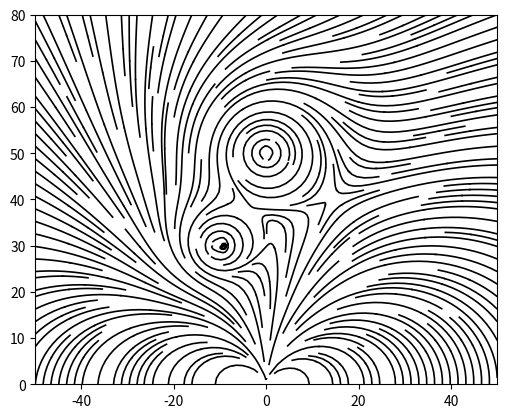

Reproduce this figure in Python.
##jungkunst21

##########################################################################
# Libraries
##########################################################################
import numpy as np
import matplotlib.pyplot as plt
from matplotlib.animation import FuncAnimation


##########################################################################
# Inputs
##########################################################################

# Magnetic Field Strengths Multiplocators
B0 = 100
B1 = 10

# Data from openCV
pos = [[-10, 30, 0.9], [0, 50, 1.1]]

# Plotparameters
ny = 64
nx = 64
XMAX = 50
YMAX = 80


##########################################################################
# Functions
##########################################################################

# Functions for magnetic Fields
def Bpole(X, Y):
    m = [0, 1]
    mr = m[0] * X + m[1] * Y 
    r = np.sqrt(X**2 + Y**2)
    mag = B0 / r**5
    bx = mag * (3 * X * mr - m[0] * r**2)
    by = mag * (3 * Y * mr - m[1] * r**2)
    return bx, by

def Bwire(X, Y, pos, k):
    Xtrans = X - pos[0]
    Ytrans = Y - pos[1]
    r = np.sqrt((Xtrans)**2+(Ytrans)**2)
    mag = (k * B1) / (r**3)
    bx = mag * (np.cos(np.arctan2(Xtrans,Ytrans)))
    by = mag * (-np.sin(np.arctan2(Xtrans,Ytrans)))                                
    return bx, by

# Calculate Added Vector Field
def Bfield(pos):
    n = len(pos)
    Bx, By = Bpole(X, Y)
    for i in range(0, n):
        BwireX, BwireY = Bwire(X, Y, [pos[i][0], pos[i][1]], pos[i][2])
        Bx = Bx + BwireX
        By = By + BwireY
    #i = 0
    return Bx, By

# Grid of x, y points on a Cartesian grid
def meshgrid(nx, ny, XMAX, YMAX):
    x = np.linspace(-XMAX, XMAX, nx)
    y = np.linspace(0, YMAX, ny)
    X, Y = np.meshgrid(x, y)
    return X, Y


##########################################################################
# Setup
##########################################################################

# Create Meshgrid
X, Y = meshgrid(nx, ny, XMAX, YMAX)

# Create Plot
fig, ax = plt.subplots()
Bx, By = Bfield(pos)
ax.streamplot(X, Y, Bx, By, color='black', linewidth=1.2, density=2, arrowstyle='-', arrowsize=1.5)  

# Plot Styling
#plt.style.use('dark_background')
ax.set_xlim(-XMAX, XMAX)
ax.set_ylim(0, YMAX)
ax.set_aspect('equal')

plt.show()

#Animation
#ani = FuncAnimation(fig, update, interval=50, blit=False)